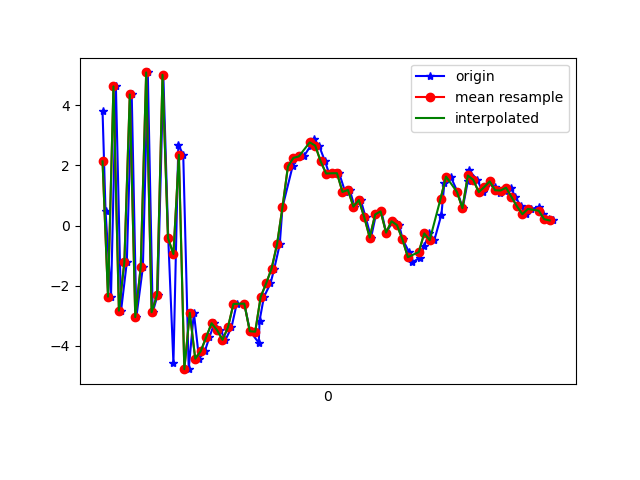

Values plotted in this chart, from the file beside it:
1617747566600, 443203240128192, 3.8048828, 0.7269409, -5.3067102
1617747566611, 443203259358962, 0.4682, 0.1505, 7.763
1617747566631, 443203278589732, -2.366, -0.1647, -7.077
1617747566649, 443203297820502, 4.631, 1.242, 2.124
1617747566668, 443203317051272, -2.832, -0.3433, 5.112
1617747566689, 443203336282042, -1.221, 0.2352, -8.075
1617747566707, 443203355512812, 4.363, 1.275, 3.953
1617747566724, 443203374743582, -3.047, -0.203, 4.299
1617747566748, 443203393974352, -1.383, 0.4669, -7.537
1617747566766, 443203413205122, 5.095, 1.852, 3.131
1617747566784, 443203432435892, -2.885, 0.07585, 5.522
1617747566802, 443203451666662, -2.309, 0.09774, -7.218
1617747566823, 443203470897432, 5.016, 1.48, 0.3899
1617747566841, 443203490128202, -0.4167, 0.4451, 7.864
1617747566860, 443203509358972, -4.587, -0.3311, -4.021
1617747566878, 443203528589742, 2.689, 1.34, -4.091
1617747566896, 443203547820512, 2.355, 2.525, 9.462
1617747566916, 443203567051282, -4.779, 3.142, 4.73
1617747566935, 443203586282052, -2.902, 5.897, -4.826
1617747566954, 443203605512822, -4.431, 6.613, 6.381
1617747566975, 443203624743592, -4.184, 6.137, 5.194
1617747566992, 443203643974362, -3.719, 5.377, 6.015
1617747567010, 443203663205132, -3.251, 5.793, 4.983
1617747567032, 443203682435902, -3.48, 5.372, 4.119
1617747567051, 443203701666672, -3.803, 3.458, 3.334
1617747567073, 443203720897442, -3.388, 1.856, 2.311
1617747567092, 443203740128212, -2.609, 0.2666, 1.837
1617747567120, 443203759358982, -2.597, -1.04, 2.585
1617747567141, 443203778589752, -3.517, -1.79, 1.051
1617747567173, 443203797820522, -3.898, -1.87, 0.2863
1617747567176, 443203817051292, -3.164, -1.772, -2.52
1617747567192, 443203836282062, -2.374, -0.7012, -4.96
1617747567216, 443203855512832, -1.927, 0.6308, -6.688
1617747567230, 443203874743602, -1.431, 2.268, -8.303
1617747567250, 443203893974372, -0.6263, 2.994, -9.105
1617747567260, 443203913205142, 0.6089, 1.998, -7.813
1617747567297, 443203932435912, 1.966, 0.9765, -7.679
1617747567300, 443203951666682, 2.182, 0.701, -8.383
1617747567318, 443203970897452, 2.32, 1.778, -8.148
1617747567338, 443203990128222, 2.301, 3.036, -8.298
1617747567363, 443204009358992, 2.649, 3.483, -8.061
1617747567374, 443204028589762, 2.888, 2.362, -6.451
1617747567394, 443204047820532, 2.661, 1.465, -5.25
1617747567416, 443204067051302, 2.138, 0.9781, -5.11
1617747567431, 443204086282072, 1.731, 1.577, -4.696
1617747567451, 443204105512842, 1.739, 1.947, -4.461
1617747567468, 443204124743612, 1.741, 1.27, -2.781
1617747567490, 443204143974382, 1.118, 0.4339, -1.588
1617747567507, 443204163205152, 1.186, -0.1631, -1.598
1617747567524, 443204182435922, 0.6296, 0.01669, -4.202
1617747567547, 443204201666692, 0.8513, 0.9867, -4.535
1617747567565, 443204220897462, 0.2768, 0.905, -0.8318
1617747567585, 443204240128232, -0.3993, 0.2622, 0.6417
1617747567603, 443204259359002, 0.3702, 0.5858, -0.2637
1617747567623, 443204278589772, 0.4724, 0.7438, 1.223
1617747567640, 443204297820542, -0.2347, 1.431, 1.301
1617747567666, 443204317051312, 0.1426, 2.031, -1.052
1617747567688, 443204336282082, 0.01573, 2.011, -2.437
1617747567701, 443204355512852, -0.4619, 1.6, 0.1908
1617747567724, 443204374743622, -0.8774, 3.707, 1.684
1617747567736, 443204393974392, -1.226, 6.354, -0.2695
... 27 more rows
